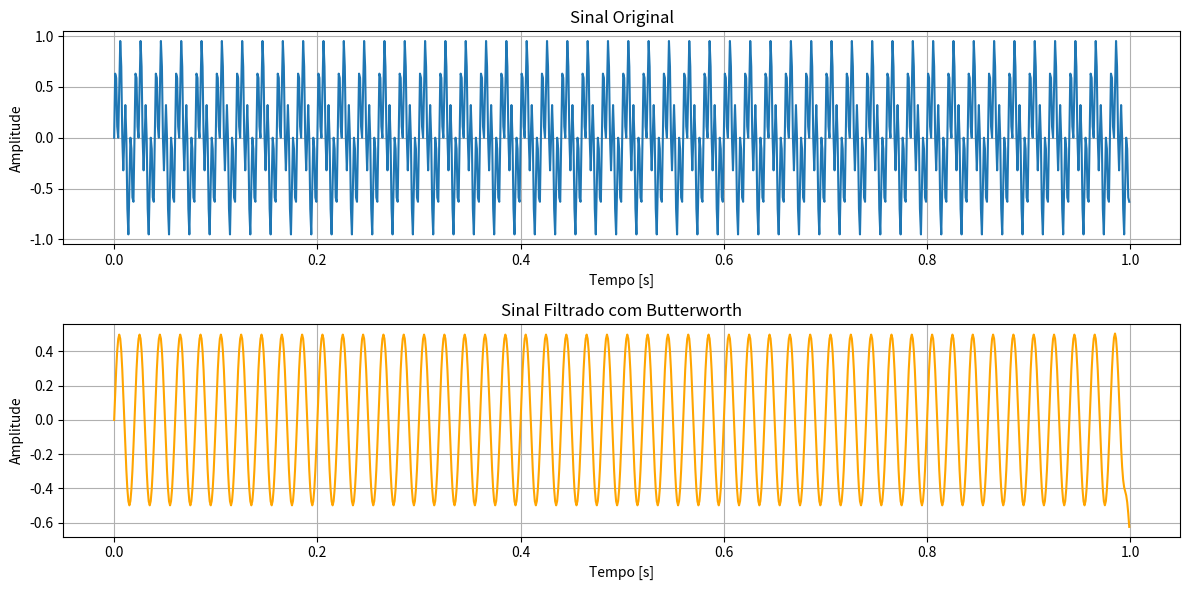

This chart was generated by the following Python code:
import numpy as np
import matplotlib.pyplot as plt
from scipy.signal import butter, filtfilt

# Parâmetros do sinal
fs = 1000  # Frequência de amostragem em Hz
t = np.arange(0, 1.0, 1/fs)  # Vetor de tempo
f1, f2 = 50, 200  # Frequências dos sinais
x = 0.5 * np.sin(2 * np.pi * f1 * t) + 0.5 * np.sin(2 * np.pi * f2 * t)  # Sinal misto

# Projeto do filtro Butterworth
cutoff = 100  # Frequência de corte em Hz
order = 4  # Ordem do filtro
b, a = butter(order, cutoff / (0.5 * fs), btype='low')

# Aplicação do filtro
y = filtfilt(b, a, x)

# Plotagem dos resultados
plt.figure(figsize=(12, 6))

plt.subplot(2, 1, 1)
plt.plot(t, x, label='Sinal Original')
plt.title('Sinal Original')
plt.xlabel('Tempo [s]')
plt.ylabel('Amplitude')
plt.grid()

plt.subplot(2, 1, 2)
plt.plot(t, y, label='Sinal Filtrado', color='orange')
plt.title('Sinal Filtrado com Butterworth')
plt.xlabel('Tempo [s]')
plt.ylabel('Amplitude')
plt.grid()

plt.tight_layout()
plt.show()
